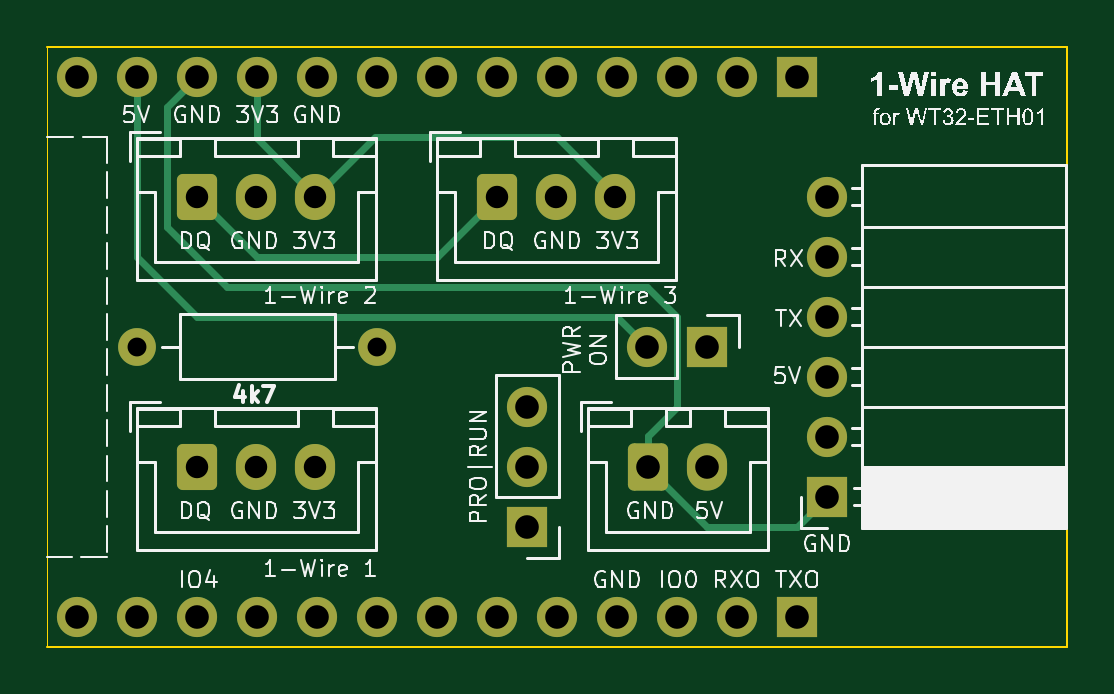
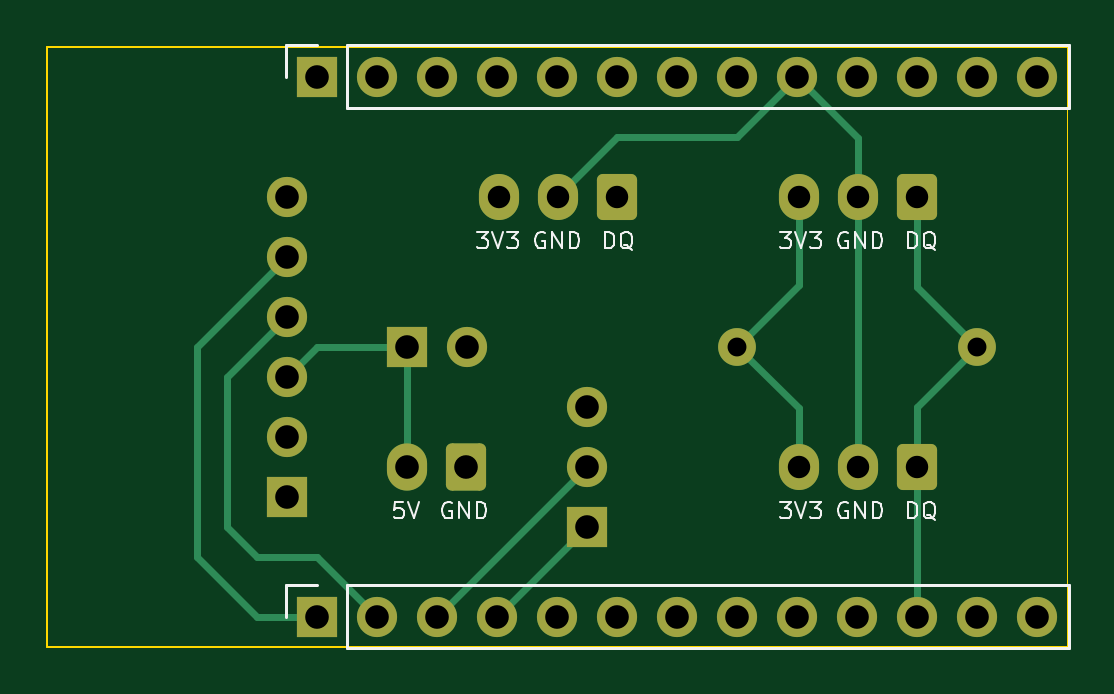
Circuit board: 11 layer files. Board 43.2 x 25.4 mm.
- bottom_copper: 1-Wire HAT for WT32-ETH01-B_Cu.gbr (5033 bytes)
- bottom_mask: 1-Wire HAT for WT32-ETH01-B_Mask.gbr (2823 bytes)
- paste: 1-Wire HAT for WT32-ETH01-B_Paste.gbr (504 bytes)
- bottom_silk: 1-Wire HAT for WT32-ETH01-B_Silkscreen.gbr (20346 bytes)
- outline: 1-Wire HAT for WT32-ETH01-Edge_Cuts.gbr (817 bytes)
- top_copper: 1-Wire HAT for WT32-ETH01-F_Cu.gbr (4855 bytes)
- top_mask: 1-Wire HAT for WT32-ETH01-F_Mask.gbr (2823 bytes)
- paste: 1-Wire HAT for WT32-ETH01-F_Paste.gbr (504 bytes)
- top_silk: 1-Wire HAT for WT32-ETH01-F_Silkscreen.gbr (73037 bytes)
- drill: 1-Wire HAT for WT32-ETH01-NPTH.drl (269 bytes)
- drill: 1-Wire HAT for WT32-ETH01-PTH.drl (1243 bytes)

=== bottom_copper: 1-Wire HAT for WT32-ETH01-B_Cu.gbr ===
G04 #@! TF.GenerationSoftware,KiCad,Pcbnew,9.0.0*
G04 #@! TF.CreationDate,2025-04-11T23:40:49+02:00*
G04 #@! TF.ProjectId,1-Wire HAT for WT32-ETH01,312d5769-7265-4204-9841-5420666f7220,rev?*
G04 #@! TF.SameCoordinates,Original*
G04 #@! TF.FileFunction,Copper,L2,Bot*
G04 #@! TF.FilePolarity,Positive*
%FSLAX46Y46*%
G04 Gerber Fmt 4.6, Leading zero omitted, Abs format (unit mm)*
G04 Created by KiCad (PCBNEW 9.0.0) date 2025-04-11 23:40:49*
%MOMM*%
%LPD*%
G01*
G04 APERTURE LIST*
G04 Aperture macros list*
%AMRoundRect*
0 Rectangle with rounded corners*
0 $1 Rounding radius*
0 $2 $3 $4 $5 $6 $7 $8 $9 X,Y pos of 4 corners*
0 Add a 4 corners polygon primitive as box body*
4,1,4,$2,$3,$4,$5,$6,$7,$8,$9,$2,$3,0*
0 Add four circle primitives for the rounded corners*
1,1,$1+$1,$2,$3*
1,1,$1+$1,$4,$5*
1,1,$1+$1,$6,$7*
1,1,$1+$1,$8,$9*
0 Add four rect primitives between the rounded corners*
20,1,$1+$1,$2,$3,$4,$5,0*
20,1,$1+$1,$4,$5,$6,$7,0*
20,1,$1+$1,$6,$7,$8,$9,0*
20,1,$1+$1,$8,$9,$2,$3,0*%
G04 Aperture macros list end*
G04 #@! TA.AperFunction,ComponentPad*
%ADD10C,1.600000*%
G04 #@! TD*
G04 #@! TA.AperFunction,ComponentPad*
%ADD11O,1.600000X1.600000*%
G04 #@! TD*
G04 #@! TA.AperFunction,ComponentPad*
%ADD12RoundRect,0.250000X-0.600000X-0.750000X0.600000X-0.750000X0.600000X0.750000X-0.600000X0.750000X0*%
G04 #@! TD*
G04 #@! TA.AperFunction,ComponentPad*
%ADD13O,1.700000X2.000000*%
G04 #@! TD*
G04 #@! TA.AperFunction,ComponentPad*
%ADD14RoundRect,0.250000X-0.600000X-0.725000X0.600000X-0.725000X0.600000X0.725000X-0.600000X0.725000X0*%
G04 #@! TD*
G04 #@! TA.AperFunction,ComponentPad*
%ADD15O,1.700000X1.950000*%
G04 #@! TD*
G04 #@! TA.AperFunction,ComponentPad*
%ADD16R,1.700000X1.700000*%
G04 #@! TD*
G04 #@! TA.AperFunction,ComponentPad*
%ADD17O,1.700000X1.700000*%
G04 #@! TD*
G04 #@! TA.AperFunction,Conductor*
%ADD18C,0.300000*%
G04 #@! TD*
G04 #@! TA.AperFunction,Conductor*
%ADD19C,0.200000*%
G04 #@! TD*
G04 APERTURE END LIST*
D10*
X103910000Y-112700000D03*
D11*
X114070000Y-112700000D03*
D12*
X125540000Y-117780000D03*
D13*
X128040000Y-117780000D03*
D14*
X119150000Y-106350000D03*
D15*
X121650000Y-106350000D03*
X124150000Y-106350000D03*
D14*
X106450000Y-106350000D03*
D15*
X108950000Y-106350000D03*
X111450000Y-106350000D03*
D16*
X133120000Y-119050000D03*
D17*
X133120000Y-116510000D03*
X133120000Y-113970000D03*
X133120000Y-111430000D03*
X133120000Y-108890000D03*
X133120000Y-106350000D03*
D14*
X106450000Y-117780000D03*
D15*
X108950000Y-117780000D03*
X111450000Y-117780000D03*
D16*
X128045000Y-112700000D03*
D17*
X125505000Y-112700000D03*
D16*
X120420000Y-120320000D03*
D17*
X120420000Y-117780000D03*
X120420000Y-115240000D03*
D16*
X131850000Y-124130000D03*
D17*
X129310000Y-124130000D03*
X126770000Y-124130000D03*
X124230000Y-124130000D03*
X121690000Y-124130000D03*
X119150000Y-124130000D03*
X116610000Y-124130000D03*
X114070000Y-124130000D03*
X111530000Y-124130000D03*
X108990000Y-124130000D03*
X106450000Y-124130000D03*
X103910000Y-124130000D03*
X101370000Y-124130000D03*
D16*
X131850000Y-101270000D03*
D17*
X129310000Y-101270000D03*
X126770000Y-101270000D03*
X124230000Y-101270000D03*
X121690000Y-101270000D03*
X119150000Y-101270000D03*
X116610000Y-101270000D03*
X114070000Y-101270000D03*
X111530000Y-101270000D03*
X108990000Y-101270000D03*
X106450000Y-101270000D03*
X103910000Y-101270000D03*
X101370000Y-101270000D03*
D18*
X131850000Y-112700000D02*
X128045000Y-112700000D01*
X106450000Y-110160000D02*
X103910000Y-112700000D01*
X114070000Y-103810000D02*
X111530000Y-101270000D01*
X111450000Y-117780000D02*
X111450000Y-115320000D01*
X135660000Y-113970000D02*
X135660000Y-120320000D01*
X108950000Y-117780000D02*
X108950000Y-106350000D01*
X121650000Y-106350000D02*
X121650000Y-106310000D01*
D19*
X128045000Y-117775000D02*
X128040000Y-117780000D01*
D18*
X106450000Y-115240000D02*
X103910000Y-112700000D01*
X106450000Y-106223000D02*
X106450000Y-110160000D01*
X133120000Y-113970000D02*
X131850000Y-112700000D01*
X121650000Y-106310000D02*
X119150000Y-103810000D01*
X120420000Y-120320000D02*
X124230000Y-124130000D01*
X120420000Y-117780000D02*
X126770000Y-124130000D01*
X128045000Y-112700000D02*
X128045000Y-117775000D01*
X135660000Y-120320000D02*
X134390000Y-121590000D01*
X133120000Y-108890000D02*
X136930000Y-112700000D01*
X125540000Y-117780000D02*
X125540000Y-117820000D01*
X133120000Y-111430000D02*
X135660000Y-113970000D01*
X119150000Y-103810000D02*
X114070000Y-103810000D01*
X129310000Y-124130000D02*
X131850000Y-121590000D01*
X134390000Y-124130000D02*
X136930000Y-121590000D01*
X134390000Y-121590000D02*
X131850000Y-121590000D01*
X136930000Y-112700000D02*
X136930000Y-121590000D01*
X131850000Y-124130000D02*
X134390000Y-124130000D01*
X111450000Y-115320000D02*
X114070000Y-112700000D01*
X108950000Y-103850000D02*
X111530000Y-101270000D01*
X106450000Y-117780000D02*
X106450000Y-115240000D01*
X108950000Y-106350000D02*
X108950000Y-103850000D01*
X111450000Y-110080000D02*
X114070000Y-112700000D01*
X106450000Y-117780000D02*
X106450000Y-124130000D01*
X111450000Y-106223000D02*
X111450000Y-110080000D01*
M02*

=== bottom_mask: 1-Wire HAT for WT32-ETH01-B_Mask.gbr (2823 bytes, source withheld) ===
=== paste: 1-Wire HAT for WT32-ETH01-B_Paste.gbr ===
G04 #@! TF.GenerationSoftware,KiCad,Pcbnew,9.0.0*
G04 #@! TF.CreationDate,2025-04-11T23:40:49+02:00*
G04 #@! TF.ProjectId,1-Wire HAT for WT32-ETH01,312d5769-7265-4204-9841-5420666f7220,rev?*
G04 #@! TF.SameCoordinates,Original*
G04 #@! TF.FileFunction,Paste,Bot*
G04 #@! TF.FilePolarity,Positive*
%FSLAX46Y46*%
G04 Gerber Fmt 4.6, Leading zero omitted, Abs format (unit mm)*
G04 Created by KiCad (PCBNEW 9.0.0) date 2025-04-11 23:40:49*
%MOMM*%
%LPD*%
G01*
G04 APERTURE LIST*
G04 APERTURE END LIST*
M02*

=== bottom_silk: 1-Wire HAT for WT32-ETH01-B_Silkscreen.gbr (20346 bytes, source omitted) ===
=== outline: 1-Wire HAT for WT32-ETH01-Edge_Cuts.gbr ===
G04 #@! TF.GenerationSoftware,KiCad,Pcbnew,9.0.0*
G04 #@! TF.CreationDate,2025-04-11T23:40:49+02:00*
G04 #@! TF.ProjectId,1-Wire HAT for WT32-ETH01,312d5769-7265-4204-9841-5420666f7220,rev?*
G04 #@! TF.SameCoordinates,Original*
G04 #@! TF.FileFunction,Profile,NP*
%FSLAX46Y46*%
G04 Gerber Fmt 4.6, Leading zero omitted, Abs format (unit mm)*
G04 Created by KiCad (PCBNEW 9.0.0) date 2025-04-11 23:40:49*
%MOMM*%
%LPD*%
G01*
G04 APERTURE LIST*
G04 #@! TA.AperFunction,Profile*
%ADD10C,0.100000*%
G04 #@! TD*
G04 #@! TA.AperFunction,Profile*
%ADD11C,0.050000*%
G04 #@! TD*
G04 APERTURE END LIST*
D10*
X143280000Y-125400000D02*
X100100000Y-125400000D01*
X143280000Y-100000000D02*
X143280000Y-125400000D01*
X100100000Y-100000000D02*
X143280000Y-100000000D01*
D11*
X100100000Y-125400000D02*
X100100000Y-100000000D01*
M02*

=== top_copper: 1-Wire HAT for WT32-ETH01-F_Cu.gbr ===
G04 #@! TF.GenerationSoftware,KiCad,Pcbnew,9.0.0*
G04 #@! TF.CreationDate,2025-04-11T23:40:49+02:00*
G04 #@! TF.ProjectId,1-Wire HAT for WT32-ETH01,312d5769-7265-4204-9841-5420666f7220,rev?*
G04 #@! TF.SameCoordinates,Original*
G04 #@! TF.FileFunction,Copper,L1,Top*
G04 #@! TF.FilePolarity,Positive*
%FSLAX46Y46*%
G04 Gerber Fmt 4.6, Leading zero omitted, Abs format (unit mm)*
G04 Created by KiCad (PCBNEW 9.0.0) date 2025-04-11 23:40:49*
%MOMM*%
%LPD*%
G01*
G04 APERTURE LIST*
G04 Aperture macros list*
%AMRoundRect*
0 Rectangle with rounded corners*
0 $1 Rounding radius*
0 $2 $3 $4 $5 $6 $7 $8 $9 X,Y pos of 4 corners*
0 Add a 4 corners polygon primitive as box body*
4,1,4,$2,$3,$4,$5,$6,$7,$8,$9,$2,$3,0*
0 Add four circle primitives for the rounded corners*
1,1,$1+$1,$2,$3*
1,1,$1+$1,$4,$5*
1,1,$1+$1,$6,$7*
1,1,$1+$1,$8,$9*
0 Add four rect primitives between the rounded corners*
20,1,$1+$1,$2,$3,$4,$5,0*
20,1,$1+$1,$4,$5,$6,$7,0*
20,1,$1+$1,$6,$7,$8,$9,0*
20,1,$1+$1,$8,$9,$2,$3,0*%
G04 Aperture macros list end*
G04 #@! TA.AperFunction,ComponentPad*
%ADD10C,1.600000*%
G04 #@! TD*
G04 #@! TA.AperFunction,ComponentPad*
%ADD11O,1.600000X1.600000*%
G04 #@! TD*
G04 #@! TA.AperFunction,ComponentPad*
%ADD12RoundRect,0.250000X-0.600000X-0.750000X0.600000X-0.750000X0.600000X0.750000X-0.600000X0.750000X0*%
G04 #@! TD*
G04 #@! TA.AperFunction,ComponentPad*
%ADD13O,1.700000X2.000000*%
G04 #@! TD*
G04 #@! TA.AperFunction,ComponentPad*
%ADD14RoundRect,0.250000X-0.600000X-0.725000X0.600000X-0.725000X0.600000X0.725000X-0.600000X0.725000X0*%
G04 #@! TD*
G04 #@! TA.AperFunction,ComponentPad*
%ADD15O,1.700000X1.950000*%
G04 #@! TD*
G04 #@! TA.AperFunction,ComponentPad*
%ADD16R,1.700000X1.700000*%
G04 #@! TD*
G04 #@! TA.AperFunction,ComponentPad*
%ADD17O,1.700000X1.700000*%
G04 #@! TD*
G04 #@! TA.AperFunction,Conductor*
%ADD18C,0.300000*%
G04 #@! TD*
G04 #@! TA.AperFunction,Conductor*
%ADD19C,0.200000*%
G04 #@! TD*
G04 APERTURE END LIST*
D10*
X103910000Y-112700000D03*
D11*
X114070000Y-112700000D03*
D12*
X125540000Y-117780000D03*
D13*
X128040000Y-117780000D03*
D14*
X119150000Y-106350000D03*
D15*
X121650000Y-106350000D03*
X124150000Y-106350000D03*
D14*
X106450000Y-106350000D03*
D15*
X108950000Y-106350000D03*
X111450000Y-106350000D03*
D16*
X133120000Y-119050000D03*
D17*
X133120000Y-116510000D03*
X133120000Y-113970000D03*
X133120000Y-111430000D03*
X133120000Y-108890000D03*
X133120000Y-106350000D03*
D14*
X106450000Y-117780000D03*
D15*
X108950000Y-117780000D03*
X111450000Y-117780000D03*
D16*
X128045000Y-112700000D03*
D17*
X125505000Y-112700000D03*
D16*
X120420000Y-120320000D03*
D17*
X120420000Y-117780000D03*
X120420000Y-115240000D03*
D16*
X131850000Y-124130000D03*
D17*
X129310000Y-124130000D03*
X126770000Y-124130000D03*
X124230000Y-124130000D03*
X121690000Y-124130000D03*
X119150000Y-124130000D03*
X116610000Y-124130000D03*
X114070000Y-124130000D03*
X111530000Y-124130000D03*
X108990000Y-124130000D03*
X106450000Y-124130000D03*
X103910000Y-124130000D03*
X101370000Y-124130000D03*
D16*
X131850000Y-101270000D03*
D17*
X129310000Y-101270000D03*
X126770000Y-101270000D03*
X124230000Y-101270000D03*
X121690000Y-101270000D03*
X119150000Y-101270000D03*
X116610000Y-101270000D03*
X114070000Y-101270000D03*
X111530000Y-101270000D03*
X108990000Y-101270000D03*
X106450000Y-101270000D03*
X103910000Y-101270000D03*
X101370000Y-101270000D03*
D18*
X124235000Y-111430000D02*
X106447500Y-111430000D01*
X126770000Y-111430000D02*
X125500000Y-110160000D01*
D19*
X113990000Y-103810000D02*
X114070000Y-103810000D01*
D18*
X125505000Y-112700000D02*
X124235000Y-111430000D01*
X131850000Y-120320000D02*
X133120000Y-119050000D01*
X126770000Y-115240000D02*
X126770000Y-111430000D01*
X119150000Y-106350000D02*
X116610000Y-108890000D01*
X105180000Y-102540000D02*
X106450000Y-101270000D01*
X105180000Y-107620000D02*
X105180000Y-102540000D01*
X111450000Y-106350000D02*
X113990000Y-103810000D01*
D19*
X106447500Y-111430000D02*
X106447500Y-111427500D01*
D18*
X105180000Y-107620000D02*
X107720000Y-110160000D01*
X108990000Y-101270000D02*
X108990000Y-103890000D01*
X111450000Y-106350000D02*
X108990000Y-103890000D01*
X106450000Y-106350000D02*
X108990000Y-108890000D01*
X106447500Y-111427500D02*
X103910000Y-108890000D01*
D19*
X111530000Y-117700000D02*
X111450000Y-117780000D01*
D18*
X128040000Y-120320000D02*
X131850000Y-120320000D01*
X103910000Y-108890000D02*
X103910000Y-101270000D01*
X114070000Y-103810000D02*
X121690000Y-103810000D01*
X124150000Y-106270000D02*
X121690000Y-103810000D01*
D19*
X108990000Y-117740000D02*
X108950000Y-117780000D01*
D18*
X124150000Y-106350000D02*
X124150000Y-106270000D01*
X116610000Y-108890000D02*
X108990000Y-108890000D01*
X125540000Y-117820000D02*
X128040000Y-120320000D01*
X107720000Y-110160000D02*
X125500000Y-110160000D01*
X125540000Y-117780000D02*
X125540000Y-116470000D01*
X125540000Y-116470000D02*
X126770000Y-115240000D01*
M02*

=== top_mask: 1-Wire HAT for WT32-ETH01-F_Mask.gbr (2823 bytes, source withheld) ===
=== paste: 1-Wire HAT for WT32-ETH01-F_Paste.gbr ===
G04 #@! TF.GenerationSoftware,KiCad,Pcbnew,9.0.0*
G04 #@! TF.CreationDate,2025-04-11T23:40:49+02:00*
G04 #@! TF.ProjectId,1-Wire HAT for WT32-ETH01,312d5769-7265-4204-9841-5420666f7220,rev?*
G04 #@! TF.SameCoordinates,Original*
G04 #@! TF.FileFunction,Paste,Top*
G04 #@! TF.FilePolarity,Positive*
%FSLAX46Y46*%
G04 Gerber Fmt 4.6, Leading zero omitted, Abs format (unit mm)*
G04 Created by KiCad (PCBNEW 9.0.0) date 2025-04-11 23:40:49*
%MOMM*%
%LPD*%
G01*
G04 APERTURE LIST*
G04 APERTURE END LIST*
M02*

=== top_silk: 1-Wire HAT for WT32-ETH01-F_Silkscreen.gbr (73037 bytes, source omitted) ===
=== drill: 1-Wire HAT for WT32-ETH01-NPTH.drl ===
M48
; DRILL file {KiCad 9.0.0} date 2025-04-11T23:40:53+0200
; FORMAT={-:-/ absolute / metric / decimal}
; #@! TF.CreationDate,2025-04-11T23:40:53+02:00
; #@! TF.GenerationSoftware,Kicad,Pcbnew,9.0.0
; #@! TF.FileFunction,NonPlated,1,2,NPTH
FMAT,2
METRIC
%
G90
G05
M30

=== drill: 1-Wire HAT for WT32-ETH01-PTH.drl ===
M48
; DRILL file {KiCad 9.0.0} date 2025-04-11T23:40:53+0200
; FORMAT={-:-/ absolute / metric / decimal}
; #@! TF.CreationDate,2025-04-11T23:40:53+02:00
; #@! TF.GenerationSoftware,Kicad,Pcbnew,9.0.0
; #@! TF.FileFunction,Plated,1,2,PTH
FMAT,2
METRIC
; #@! TA.AperFunction,Plated,PTH,ComponentDrill
T1C0.800
; #@! TA.AperFunction,Plated,PTH,ComponentDrill
T2C0.950
; #@! TA.AperFunction,Plated,PTH,ComponentDrill
T3C1.000
%
G90
G05
T1
X103.91Y-112.7
X114.07Y-112.7
T2
X106.45Y-106.35
X106.45Y-117.78
X108.95Y-106.35
X108.95Y-117.78
X111.45Y-106.35
X111.45Y-117.78
X119.15Y-106.35
X121.65Y-106.35
X124.15Y-106.35
T3
X101.37Y-101.27
X101.37Y-124.13
X103.91Y-101.27
X103.91Y-124.13
X106.45Y-101.27
X106.45Y-124.13
X108.99Y-101.27
X108.99Y-124.13
X111.53Y-101.27
X111.53Y-124.13
X114.07Y-101.27
X114.07Y-124.13
X116.61Y-101.27
X116.61Y-124.13
X119.15Y-101.27
X119.15Y-124.13
X120.42Y-115.24
X120.42Y-117.78
X120.42Y-120.32
X121.69Y-101.27
X121.69Y-124.13
X124.23Y-101.27
X124.23Y-124.13
X125.505Y-112.7
X125.54Y-117.78
X126.77Y-101.27
X126.77Y-124.13
X128.04Y-117.78
X128.045Y-112.7
X129.31Y-101.27
X129.31Y-124.13
X131.85Y-101.27
X131.85Y-124.13
X133.12Y-106.35
X133.12Y-108.89
X133.12Y-111.43
X133.12Y-113.97
X133.12Y-116.51
X133.12Y-119.05
M30

